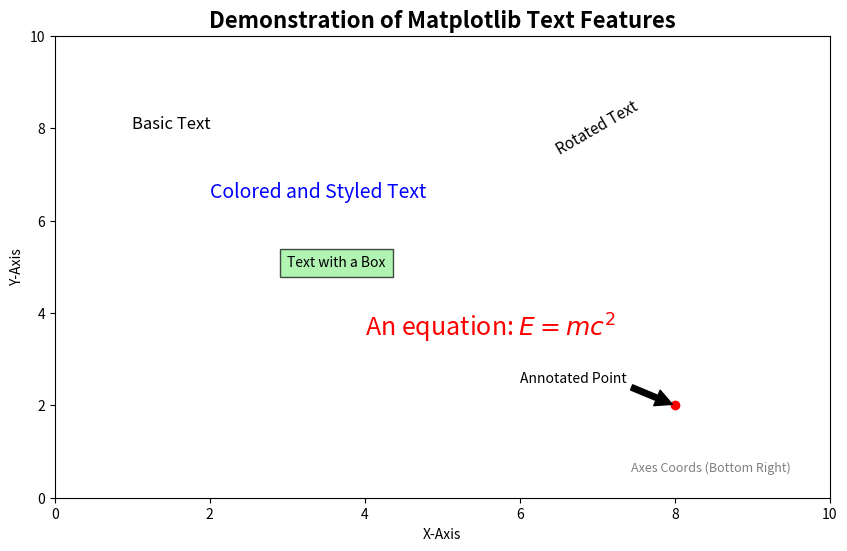

This figure's Python source:
import matplotlib.pyplot as plt
import numpy as np

# 1. Create a figure and an axes object
fig, ax = plt.subplots(figsize=(10, 6))

# Set axis limits
ax.set_xlim(0, 10)
ax.set_ylim(0, 10)

# Add standard labels and title
ax.set_xlabel("X-Axis")
ax.set_ylabel("Y-Axis")
ax.set_title("Demonstration of Matplotlib Text Features", fontsize=16, fontweight="bold")

# 2. Basic Text with Data Coordinates
# The default uses data coordinates (x, y)
ax.text(1, 8, "Basic Text", fontsize=12)

# 3. Custom Styled Text
# Set color, font size, and font style
ax.text(2, 6.5, "Colored and Styled Text", color="blue", fontsize=14, style="italic")

# 4. Text with a Bounding Box (bbox)
# Use the bbox argument to draw a box around the text
ax.text(3, 5, "Text with a Box", fontsize=10, bbox={"facecolor": "lightgreen", "alpha": 0.7, "pad": 5})

# 5. Mathematical Expressions (using LaTeX syntax)
# Enclose the expression in raw strings (r'') and dollar signs ($$)
ax.text(4, 3.5, r"An equation: $E=mc^2$", fontsize=18, color="red")

# 6. Text with Axes Coordinates and Alignment
# Use 'transform=ax.transAxes' to place text relative to the Axes (0,0 is bottom-left, 1,1 is top-right).
# Use horizontalalignment (ha) and verticalalignment (va) to anchor the text.
ax.text(
    0.95,
    0.05,
    "Axes Coords (Bottom Right)",
    transform=ax.transAxes,
    ha="right",  # Horizontal alignment
    va="bottom",  # Vertical alignment
    fontsize=9,
    color="gray",
)

# 7. Rotated Text
ax.text(7, 8, "Rotated Text", rotation=30, fontsize=11, ha="center", va="center")  # Angle in degrees

# 8. Annotate a point with an arrow
ax.plot([8], [2], "ro")  # Plot a red point
ax.annotate(
    "Annotated Point",
    xy=(8, 2),  # The point being annotated (data coords)
    xytext=(6, 2.5),  # The text position (data coords)
    arrowprops=dict(facecolor="black", shrink=0.05),  # Arrow style
    fontsize=10,
)

# Save the plot
# plt.savefig("matplotlib_text_example.png")
plt.show()  # In a real environment, you would use this to display the plot.
